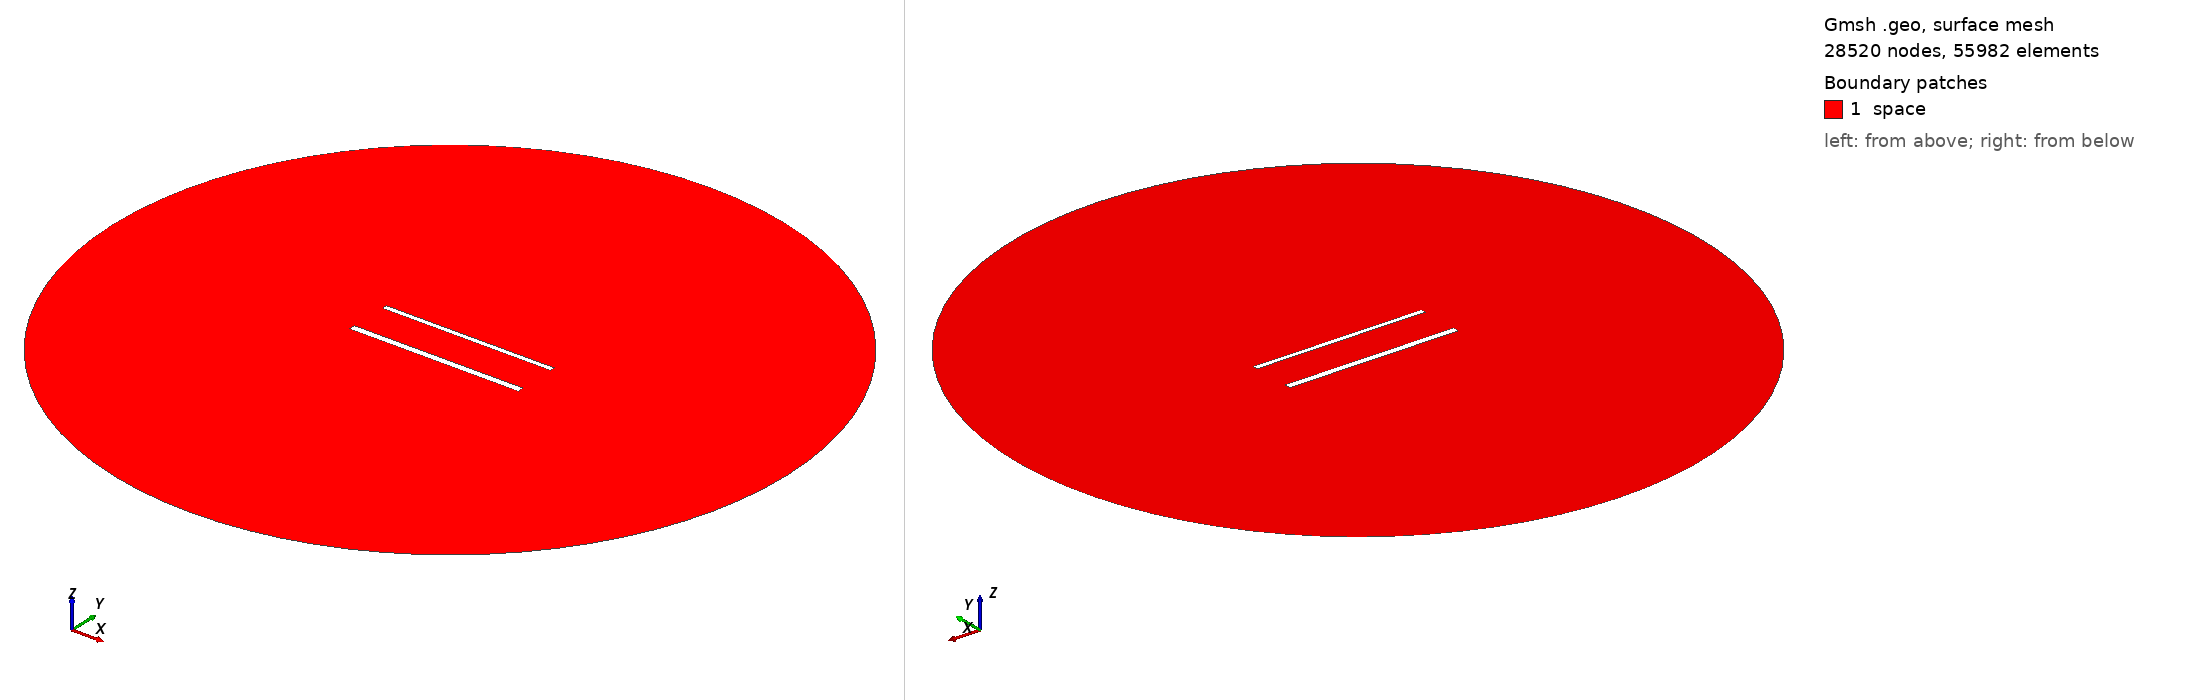

Gmsh geometry script, surface-meshed: 28520 nodes, 55982 surface elements. Boundary patches (legend numbers): 1 space. Left view from above one corner, right view from below the opposite corner. Legend entries are the model's physical surfaces. The drawing asked Gmsh for element sizes between 1% and 20% of the model's largest extent; the script's own settings can give other sizes.

=== 1418.geo (drawn) ===
//---------------------------------------
// Geometry kernel
//---------------------------------------

SetFactory("OpenCASCADE");



//---------------------------------------
// Parameters of the geometry
//---------------------------------------

// Overetch of the upper plate
overetch = 0.375;

// Distance between the plates
distance = 25.0;

// Discretization over the x axis (for the deformation)
nx = 50; 

// Length of the plate
L = 100 - overetch; 

// Number of modes
n = 4; 

// 1st mode coefficient
coeff(1) = 0.0;
beta(1) = 0.596864 * 3.1415926535 / L;

// 2nd mode coefficient
coeff(2) = 0.0;
beta(2) = 1.49418 * 3.1415926535 / L;

// 3rd mode coefficient
coeff(3) = 0.0;
beta(3) = 2.50025 * 3.1415926535 / L;

// 4th mode coefficient
coeff(4) = 0.0;
beta(4) = 3.49999 * 3.1415926535 / L;



//---------------------------------------
// Upper plate (deformed rectangle)
//---------------------------------------

// Coordiantes of the upper plate
xmin = -50;
xmax = 50 - overetch;

// Height of the upper plate
yheight = 4 - 2 * overetch;

// Indexes of the points
UpperID[] = {};
LowerID[] = {};
LeftID[] = {};
RightID[] = {};

// Point index
p = 1;

// Horizontal edges
For i In {1:nx}
    x = xmin + (i-1)*(xmax - xmin)/(nx-1);

    y_bottom = distance / 2 + overetch;
    For j In {1:n}
        C = (Cosh(beta(j)*L) + Cos(beta(j)*L)) / (Sinh(beta(j)*L) + Sin(beta(j)*L));
        y_bottom  = y_bottom + coeff(j) * (Cosh(beta(j)*(x+50)) - Cos(beta(j)*(x+50)) - C * (Sinh(beta(j)*(x+50)) - Sin(beta(j)*(x+50))));
    EndFor

    y_top = y_bottom + yheight;

    Point(p) = {x, y_top, 0, 1.0};
    UpperID[i] = p;
    p = p + 1;

    Point(p) = {x, y_bottom, 0, 1.0};
    LowerID[i] = p;
    p = p + 1;
EndFor

// Create point lists
UpperPts[] = {}; LowerPts[] = {};
For i In {1:nx}
  UpperPts[] += {UpperID[i]};
  LowerPts[] += {LowerID[i]};
EndFor

// Build splines
Spline(1) = {UpperPts[]};
Spline(2) = {LowerPts[]};
Line(3) = {LowerPts[nx-1], UpperPts[nx-1]};
Line(4) = {LowerPts[0], UpperPts[0]};

// Build the plane surface
Curve Loop(1) = {2, 3, -1, -4};
Plane Surface(1) = {1};



//---------------------------------------
// Lower plate (rectangle)
//---------------------------------------

// Vertices
Point(1001) = {-50, -distance/2, 0, 1.0};
Point(1002) = { 50, -distance/2, 0, 1.0};
Point(1003) = { 50,  -distance/2 + 4, 0, 1.0};
Point(1004) = {-50,  -distance/2 + 4, 0, 1.0};

// Edges
Line(5) = {1001, 1002};
Line(6) = {1002, 1003};
Line(7) = {1003, 1004};
Line(8) = {1004, 1001};

// Plane surface
Line Loop(2) = {5, 6, 7, 8};
Plane Surface(2) = {2}; 



//---------------------------------------
// Outer (fictious) boundary
//---------------------------------------

// Points
Point(1005) = {0, 0, 0};       // Center
Point(1006) = {200, 0, 0};     // Start point
Point(1007) = {0, 200, 0};     // 90 degrees
Point(1008) = {-200, 0, 0};    // 180 degrees
Point(1009) = {0, -200, 0};    // 270 degrees

// Circle arcs (each needs start, center, end)
Circle(9) = {1006, 1005, 1007};
Circle(10) = {1007, 1005, 1008};
Circle(11) = {1008, 1005, 1009};
Circle(12) = {1009, 1005, 1006};

// Plane surface for the entire domain
Curve Loop(3) = {9, 10, 11, 12};
Surface(3) = {3};

// Subtract the plates from the whole domain to obtain the actual domain where we want to solve the equations
BooleanDifference{ Surface{3}; Delete; }{ Surface{1}; Surface{2}; Delete; }




//---------------------------------------
// Transfinite Lines/Curves
//---------------------------------------

// Set the number of points on the boundaries
r = 6;
d = 0.15;

// Plates
Transfinite Curve {1} = 50*r/4 Using Progression 1;
Transfinite Line {2} = 50*r Using Progression 1;
Transfinite Curve {3, 4} = 2*r Using Progression 1+d;
Transfinite Line {5} = 50*r/4 Using Progression 1;
Transfinite Line {7} = 50*r Using Progression 1;
Transfinite Line {6} = 2*r Using Progression 1-d;
Transfinite Line {8} = 2*r Using Progression 1+d;

// Outer boundary
Transfinite Line {9, 10, 11, 12} = 20 Using Progression 1;



//---------------------------------------
// Physical groups
//---------------------------------------                

// Physical curves (boundaries)
Physical Line("force_segment", 10) = {2};
Physical Line("upper_plate", 11) = {1, 3, 4};
Physical Line("lower_plate", 12) = {5, 6, 7, 8};
Physical Line("boundary", 20) = {9, 10, 11, 12};

// Physical Surfaces
Physical Surface("space", 30) = {3};



//---------------------------------------
// 6. Generate the Mesh
//---------------------------------------

// 2D mesh generation
Mesh 2;
